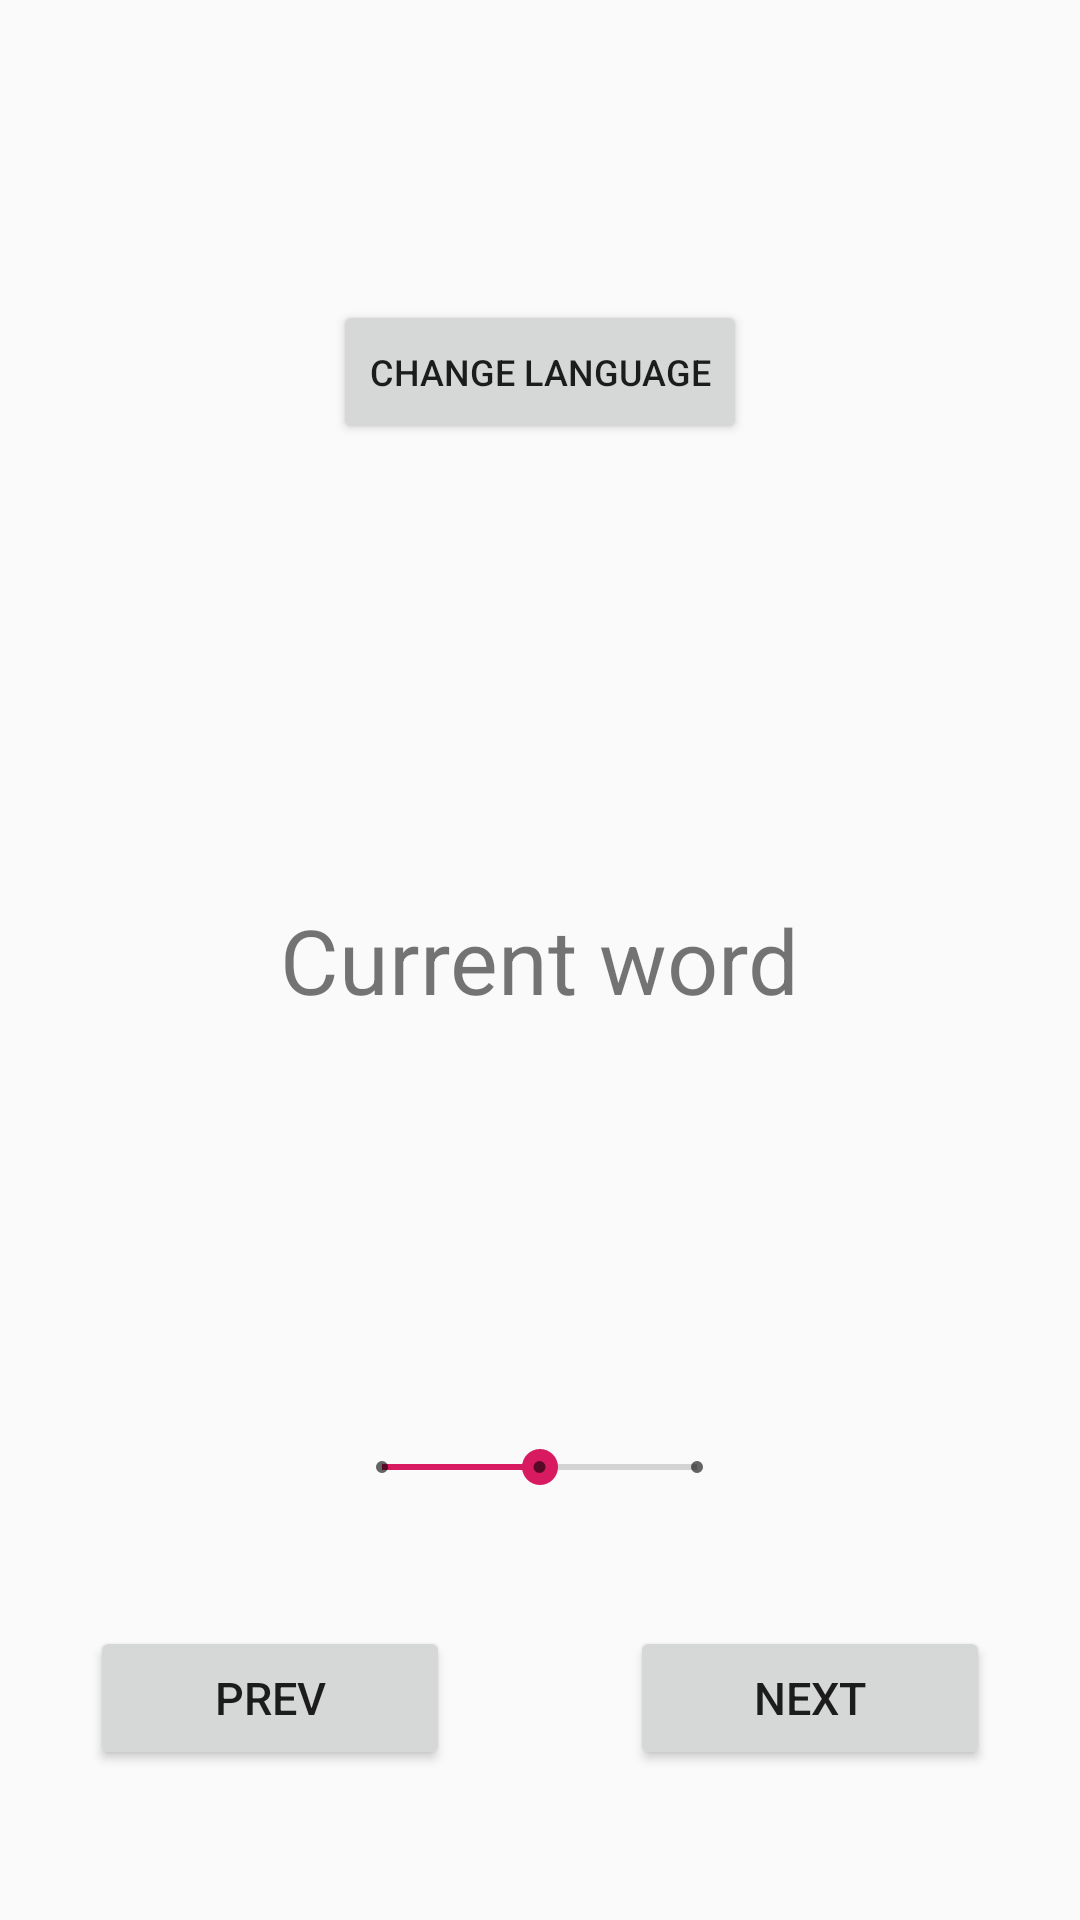

Produce the Android XML layout that renders to this screen, including the resource entries it uses.
<!-- AndroidManifest.xml: application theme AppTheme -->
<!-- res/layout/learning_interface.xml -->
<?xml version="1.0" encoding="utf-8"?>
<RelativeLayout xmlns:android="http://schemas.android.com/apk/res/android"
    xmlns:app="http://schemas.android.com/apk/res-auto"
    xmlns:tools="http://schemas.android.com/tools"
    android:layout_width="match_parent"
    android:layout_height="match_parent"
    tools:context=".LearningInterfaceActivity">

    <TextView
        android:id="@+id/currentLanguage"
        android:layout_width="wrap_content"
        android:layout_height="wrap_content"
        android:layout_below="@+id/btn_changeLanguageInterface"
        android:layout_centerHorizontal="true"
        android:layout_marginTop="10dp"
        android:textSize="25dp"
        />

    <TextView
        android:id="@+id/currentWord"
        android:layout_width="wrap_content"
        android:layout_height="wrap_content"
        android:text="Current word"
        android:layout_centerHorizontal="true"
        android:layout_centerVertical="true"
        android:textSize="30dp"/>

    <Button
        android:id="@+id/btn_prev"
        android:layout_width="120dp"
        android:layout_height="wrap_content"
        android:text="prev"
        android:layout_marginBottom="50dp"
        android:layout_alignParentBottom="true"
        android:layout_marginLeft="30dp"
        android:textSize="15dp"/>

    <Button
        android:id="@+id/btn_next"
        android:layout_width="120dp"
        android:layout_height="wrap_content"
        android:text="next"
        android:layout_marginBottom="50dp"
        android:layout_marginRight="30dp"
        android:layout_alignParentBottom="true"
        android:layout_alignParentRight="true"
        android:textSize="15dp"
        android:paddingHorizontal="40dp"/>

    <Button
        android:id="@+id/btn_changeLanguageInterface"
        android:text="Change Language"
        android:layout_width="wrap_content"
        android:layout_height="wrap_content"
        android:layout_centerHorizontal="true"
        android:layout_marginTop="100dp"
        android:textSize="12dp"/>

    <SeekBar
        android:id="@+id/seekBar"
        style="@style/Widget.AppCompat.SeekBar.Discrete"
        android:layout_width="137dp"
        android:layout_height="wrap_content"
        android:layout_alignParentBottom="true"
        android:layout_centerHorizontal="true"
        android:layout_marginBottom="142dp"
        android:max="2"
        android:progress="1" />

    

</RelativeLayout>
<!-- resources referenced by this layout -->
<resources>
  <style name="AppTheme" parent="Base.Theme.AppCompat.Light.DarkActionBar">
              
          <item name="colorPrimary">@color/colorPrimary</item>
          <item name="colorPrimaryDark">@color/colorPrimaryDark</item>
          <item name="colorAccent">@color/colorAccent</item>
      </style>
  <color name="colorPrimary">#7f99c1</color>
  <color name="colorPrimaryDark">#00574B</color>
  <color name="colorAccent">#D81B60</color>
</resources>
